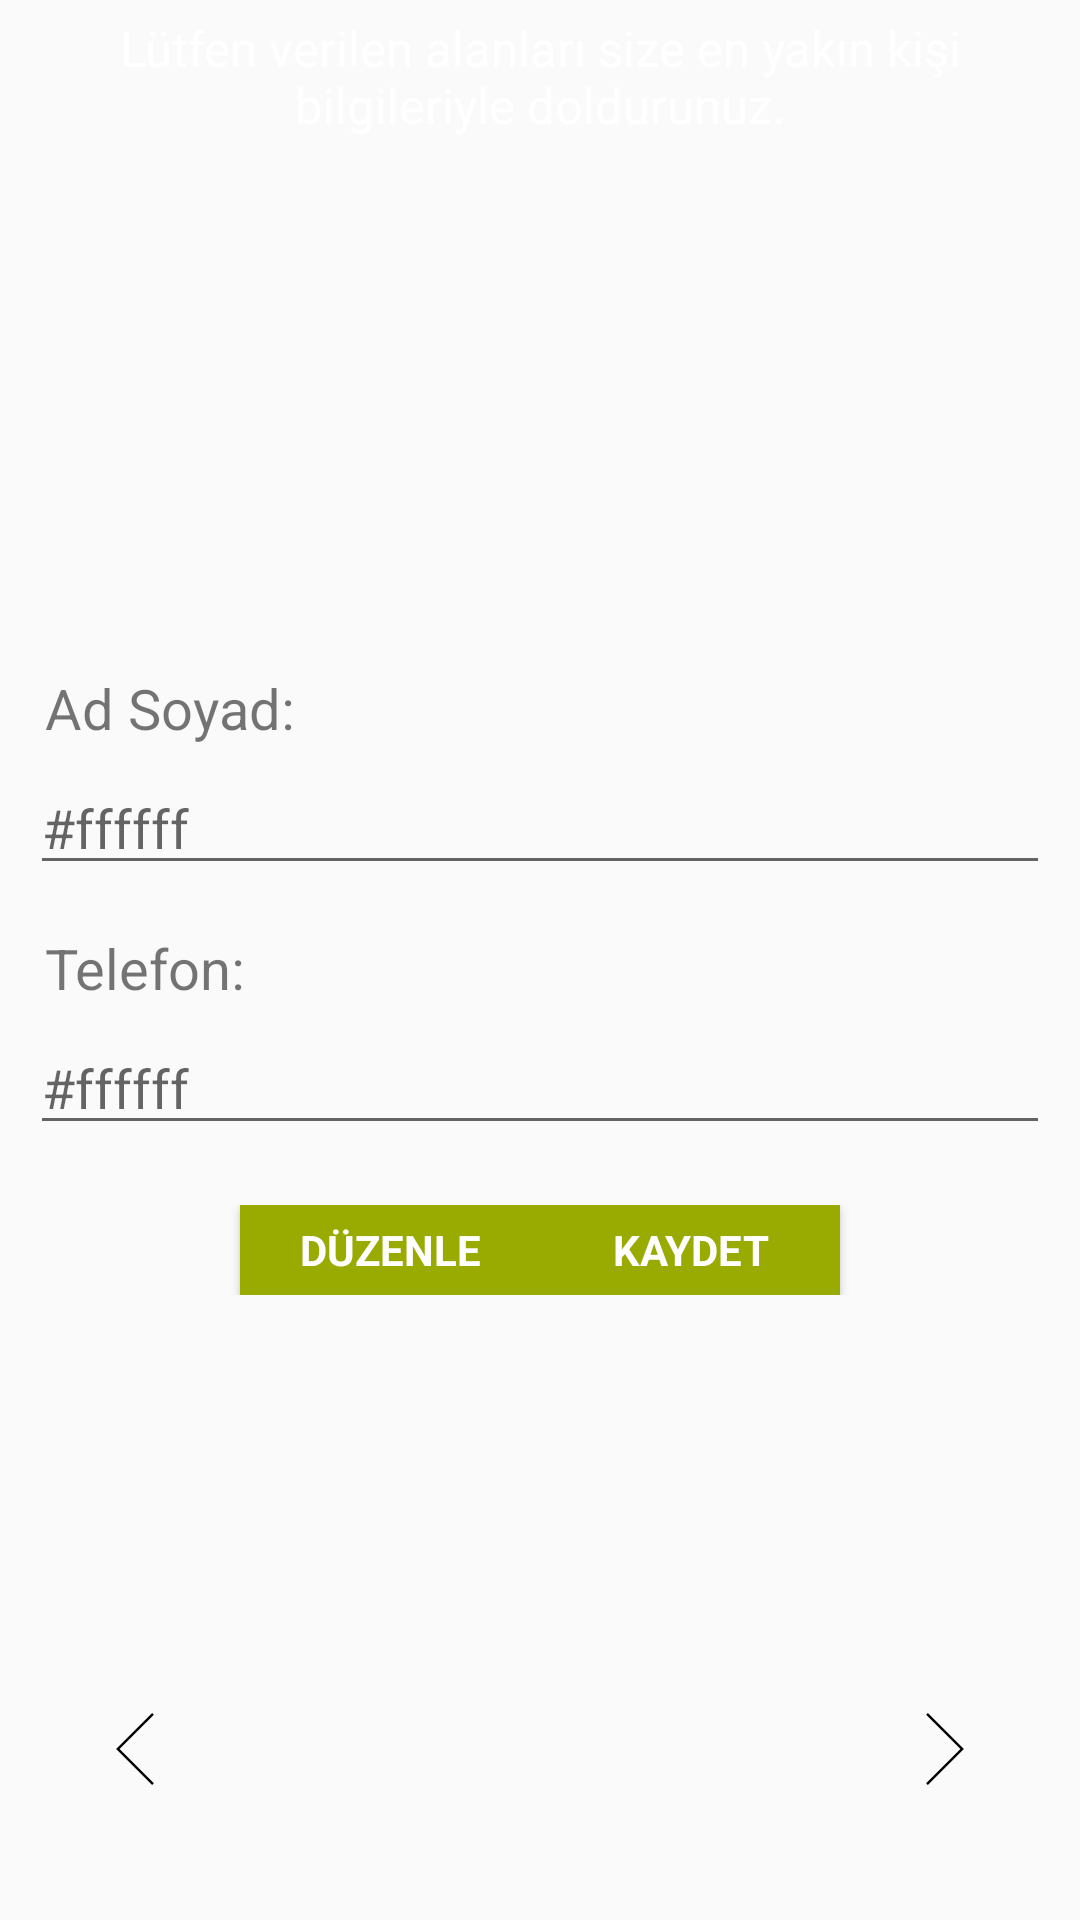

Write the Android layout XML for this screen, with the resource values it uses.
<!-- AndroidManifest.xml: application theme AppTheme -->
<!-- res/layout/activity_add_person.xml -->
<?xml version="1.0" encoding="utf-8"?>
<LinearLayout
    android:id="@+id/add_person_layout"
    xmlns:android="http://schemas.android.com/apk/res/android"
    xmlns:tools="http://schemas.android.com/tools"
    android:layout_width="match_parent"
    android:layout_height="match_parent"
    android:background="@color/colorLightGray"
    tools:context=".AddPersonActivity">


    <RelativeLayout xmlns:android="http://schemas.android.com/apk/res/android"
        android:layout_width="fill_parent"
        android:layout_height="fill_parent"
        android:gravity="center_vertical"
        android:orientation="vertical">

        <TextView
            android:id="@+id/Guide"
            android:layout_width="fill_parent"
            android:layout_height="wrap_content"
            android:gravity="center"
            android:padding="5dip"
            android:text="@string/guide"
            android:textColor="@color/colorAccent"
            android:textSize="8pt" />


        <LinearLayout
            android:layout_width="match_parent"
            android:layout_height="match_parent"
            android:layout_alignParentStart="true"
            android:layout_alignParentTop="true"
            android:gravity="center_vertical"
            android:orientation="vertical">

            <LinearLayout
                android:layout_width="match_parent"
                android:layout_height="wrap_content"
                android:layout_margin="10dp"
                android:orientation="vertical">

                <TextView
                    android:id="@+id/Name1"
                    android:layout_width="fill_parent"
                    android:layout_height="wrap_content"
                    android:padding="5dip"
                    android:text="Ad Soyad: "
                    android:textSize="9pt" />

                <EditText
                    android:id="@+id/NameTxt1"
                    android:layout_width="fill_parent"
                    android:layout_height="wrap_content"
                    android:layout_marginBottom="10dip"
                    android:inputType="text" />

                <TextView
                    android:id="@+id/Phone1"
                    android:layout_width="fill_parent"
                    android:layout_height="wrap_content"
                    android:padding="5dip"
                    android:text="Telefon: "
                    android:textSize="9pt" />

                <EditText
                    android:id="@+id/PhpneTxt1"
                    android:layout_width="fill_parent"
                    android:layout_height="wrap_content"
                    android:layout_marginBottom="10dip"
                    android:inputType="phone" />
            </LinearLayout>

            <RelativeLayout
                android:layout_width="match_parent"
                android:layout_height="wrap_content"
                android:gravity="center">


                <Button
                    android:id="@+id/btnDüzenle"
                    style="?android:textAppearanceSmall"
                    android:layout_width="100dp"
                    android:layout_height="30dp"
                    android:layout_marginRight="@dimen/activity_horizontal_margin"
                    android:background="@color/colorSecondaryDark"
                    android:text="DÜZENLE"
                    android:textColor="@color/colorAccent"
                    android:textStyle="bold" />

                <Button
                    android:id="@+id/btnKayit"
                    style="?android:textAppearanceSmall"
                    android:layout_width="100dp"
                    android:layout_height="30dp"
                    android:layout_toRightOf="@id/btnDüzenle"
                    android:background="@color/colorSecondaryDark"
                    android:text="KAYDET"
                    android:textColor="@color/colorAccent"
                    android:textStyle="bold" />


            </RelativeLayout>
        </LinearLayout>

        
        <LinearLayout
            android:id="@+id/arrow"
            android:layout_width="match_parent"
            android:layout_height="wrap_content"
            android:layout_alignParentStart="true"
            android:layout_alignParentBottom="true"
            android:layout_marginTop="20dp"
            android:layout_marginBottom="45dp"
            android:gravity="center_vertical|center_horizontal"
            android:orientation="horizontal">

             <ImageView
                android:id="@+id/BtnBack"
                android:layout_width="50dp"
                android:layout_height="wrap_content"
                android:src="@drawable/ic_left_arrow"
                android:gravity="right|center"
                 android:layout_marginRight="220dp"
                 android:clickable="true"/>


            <ImageView
                android:id="@+id/BtnNext"
                android:layout_width="50dp"
                android:layout_height="wrap_content"
                android:src="@drawable/ic_right_arrow"
                android:gravity="left|center"
               />


        </LinearLayout>


    </RelativeLayout>

</LinearLayout>
<!-- resources referenced by this layout -->
<resources>
  <color name="colorAccent">#ffffff</color>
  <color name="colorLightGray">#fafafa</color>//
  <color name="colorSecondaryDark">#99aa00</color>
  <!-- drawable ic_left_arrow (drawable) -->
  <vector android:height="24dp" android:viewportHeight="59.414"
      android:viewportWidth="59.414" android:width="24dp" xmlns:android="http://schemas.android.com/apk/res/android">
      <path android:fillColor="#FF000000" android:pathData="M45.268,1.414l-1.414,-1.414l-29.708,29.707l29.708,29.707l1.414,-1.414l-28.293,-28.293z"/>
  </vector>
  <!-- drawable ic_right_arrow (drawable) -->
  <vector android:height="24dp" android:viewportHeight="59.414"
      android:viewportWidth="59.414" android:width="24dp" xmlns:android="http://schemas.android.com/apk/res/android">
      <path android:fillColor="#FF000000" android:pathData="M15.561,0l-1.415,1.414l28.293,28.293l-28.293,28.293l1.415,1.414l29.707,-29.707z"/>
  </vector>
  <string name="guide">Lütfen verilen alanları size en yakın kişi bilgileriyle doldurunuz.</string>
  <style name="AppTheme" parent="Theme.AppCompat.Light.NoActionBar">
          
          <item name="colorPrimary">@color/colorPrimary</item>
          <item name="colorPrimaryDark">@color/colorPrimaryDark</item>
          <item name="colorAccent">@color/colorAccent</item>
          <item name="android:hint">#ffffff</item>
  
      </style>
  <color name="colorPrimary">#0B7ABF</color>
  <color name="colorPrimaryDark">#01386E</color>
</resources>
